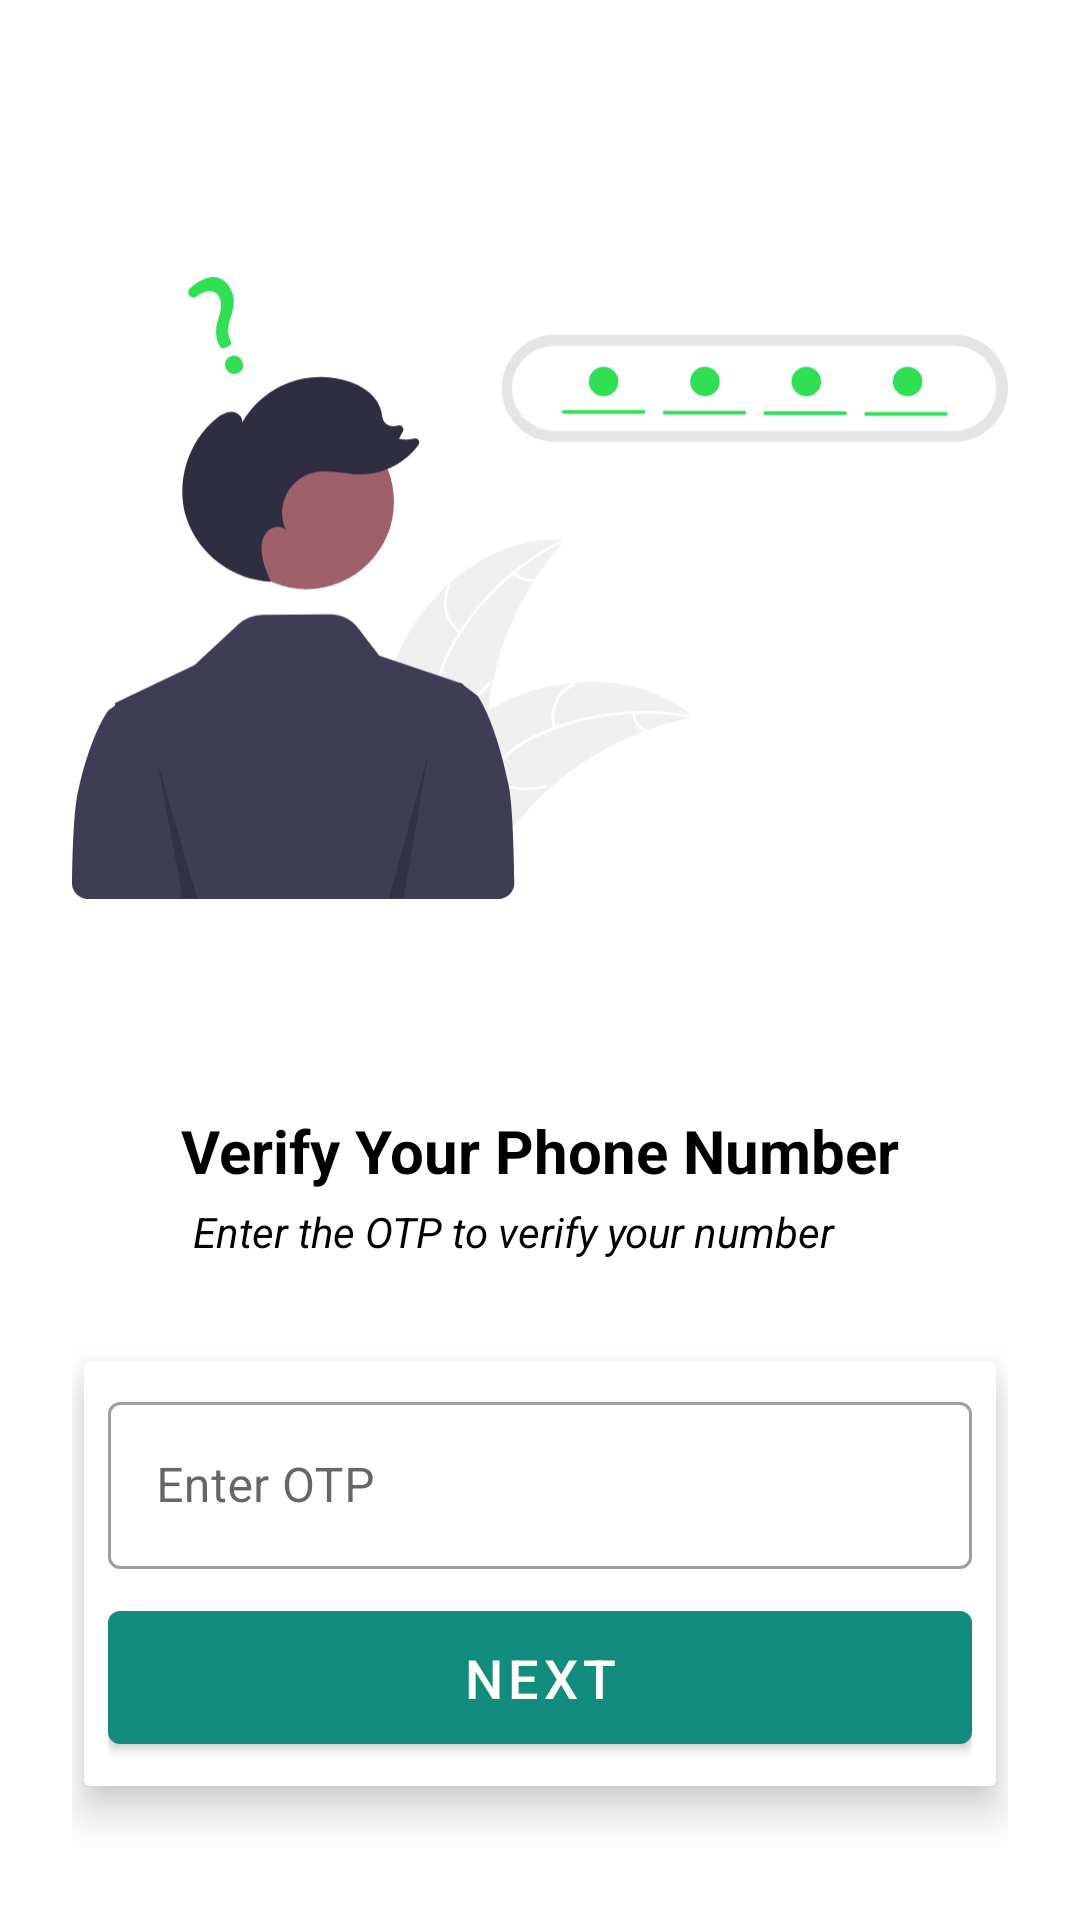

This screen was rendered from an Android layout file. Write that file and the resources it references.
<!-- AndroidManifest.xml: application theme Theme.ConneKtify -->
<!-- res/layout/activity_otp.xml -->
<?xml version="1.0" encoding="utf-8"?>
<androidx.constraintlayout.widget.ConstraintLayout xmlns:android="http://schemas.android.com/apk/res/android"
    xmlns:app="http://schemas.android.com/apk/res-auto"
    xmlns:tools="http://schemas.android.com/tools"
    android:id="@+id/main"
    android:layout_width="match_parent"
    android:layout_height="match_parent"
    android:padding="24dp"
    tools:context=".ui.OTPActivity">

    <ImageView
        android:id="@+id/imageView"
        android:layout_width="wrap_content"
        android:layout_height="300dp"
        android:layout_marginTop="22dp"
        app:layout_constraintEnd_toEndOf="parent"
        app:layout_constraintHorizontal_bias="0.5"
        app:layout_constraintStart_toStartOf="parent"
        app:layout_constraintTop_toTopOf="parent"
        app:srcCompat="@drawable/ic_auth" />

    <TextView
        android:id="@+id/textView"
        android:layout_width="wrap_content"
        android:layout_height="wrap_content"
        android:layout_marginTop="24dp"
        android:text="Verify Your Phone Number"
        android:textColor="@color/black"
        android:textSize="20sp"
        android:textStyle="bold"
        app:layout_constraintEnd_toEndOf="parent"
        app:layout_constraintHorizontal_bias="0.5"
        app:layout_constraintStart_toStartOf="parent"
        app:layout_constraintTop_toBottomOf="@+id/imageView" />

    <TextView
        android:id="@+id/textView2"
        android:layout_width="wrap_content"
        android:layout_height="wrap_content"
        android:layout_marginTop="10dp"
        android:layout_margin="4dp"
        android:text="Enter the OTP to verify your number"
        android:textColor="@color/black"
        android:textSize="14sp"
        android:textStyle="italic"
        app:layout_constraintEnd_toEndOf="@+id/textView"
        app:layout_constraintHorizontal_bias="0.0"
        app:layout_constraintStart_toStartOf="@+id/textView"
        app:layout_constraintTop_toBottomOf="@+id/textView" />

    <androidx.cardview.widget.CardView
        android:layout_width="match_parent"
        android:layout_height="wrap_content"
        android:layout_marginHorizontal="4dp"
        android:layout_marginTop="34dp"
        app:cardElevation="8dp"
        app:layout_constraintEnd_toEndOf="parent"
        app:layout_constraintHorizontal_bias="0.5"
        app:layout_constraintStart_toStartOf="parent"
        app:layout_constraintTop_toBottomOf="@+id/textView2">

        <LinearLayout
            android:layout_width="match_parent"
            android:layout_height="match_parent"
            android:layout_margin="8dp"
            android:orientation="vertical">

            <com.google.android.material.textfield.TextInputLayout
                android:layout_width="match_parent"
                android:layout_height="match_parent"
                style="@style/Widget.MaterialComponents.TextInputLayout.OutlinedBox"
                >
                <com.google.android.material.textfield.TextInputEditText
                    android:id="@+id/et_phone_otp"
                    android:layout_width="match_parent"
                    android:layout_height="wrap_content"
                    android:inputType="number"
                    android:hint="Enter OTP" />
            </com.google.android.material.textfield.TextInputLayout>

            <com.google.android.material.button.MaterialButton
                android:id="@+id/btn_next"
                android:layout_width="match_parent"
                android:layout_height="wrap_content"
                android:layout_marginTop="8dp"
                android:paddingVertical="10dp"
                android:textSize="18sp"
                android:text="NEXT" />
        </LinearLayout>
    </androidx.cardview.widget.CardView>

</androidx.constraintlayout.widget.ConstraintLayout>
<!-- resources referenced by this layout -->
<resources>
  <color name="black">#FF000000</color>
  <!-- drawable ic_auth: vector/xml drawable (drawable, 7951 chars, omitted) -->
  <style name="Theme.ConneKtify" parent="Theme.MaterialComponents.DayNight.DarkActionBar">
          <item name="colorPrimary">@color/colorPrimary</item>
          <item name="colorPrimaryVariant">@color/colorPrimaryDark</item>
          <item name="colorOnPrimary">@color/white</item>
  
  
          <item name="colorSecondary">@color/colorPrimary</item>
          <item name="colorSecondaryVariant">@color/colorPrimaryDark</item>
          <item name="colorOnSecondary">@color/black</item>
  
          <item name="android:statusBarColor" tools:targetApi="l">@color/colorPrimaryDark</item>
      </style>
  <color name="colorPrimary">#128C7E</color>
  <color name="colorPrimaryDark">#075E54</color>
  <color name="white">#FFFFFFFF</color>
</resources>
